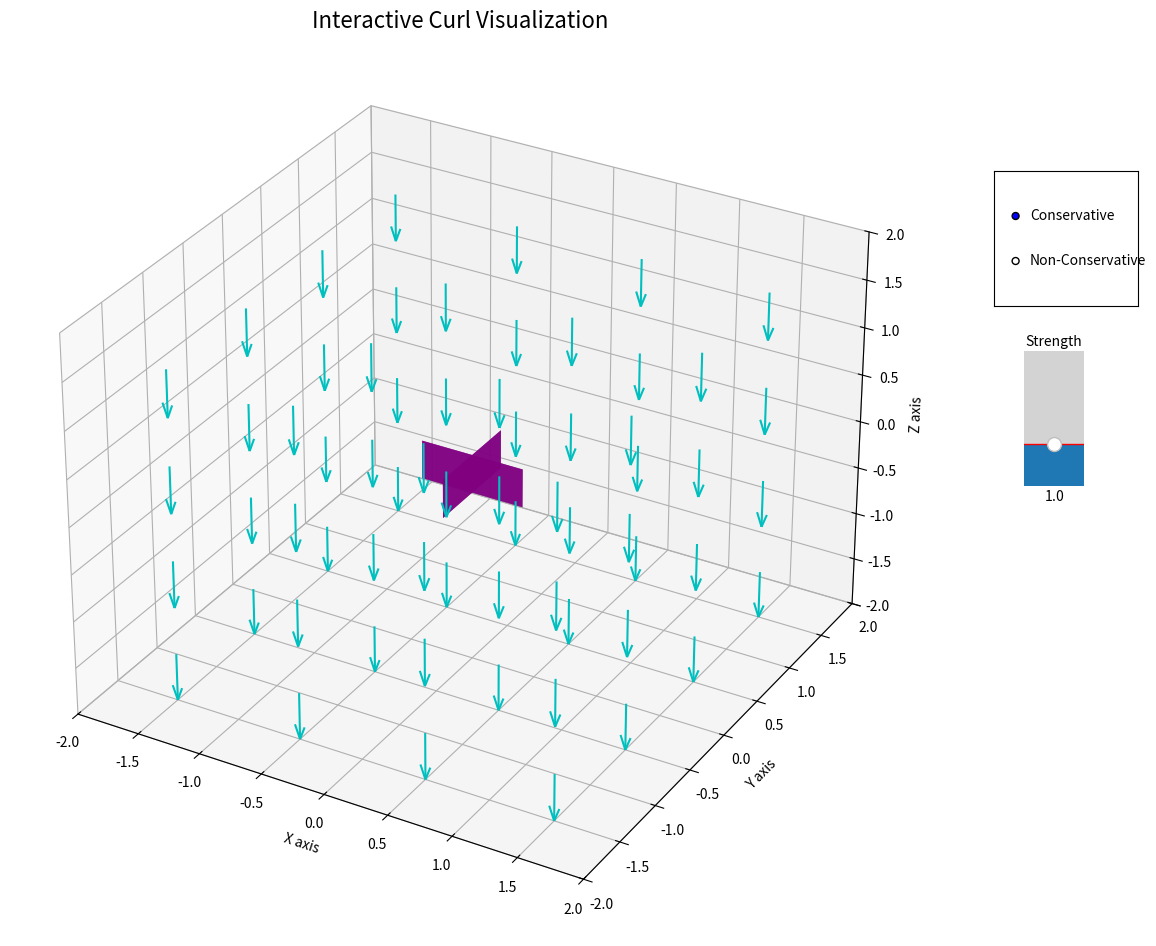

Reproduce this figure in Python.
import numpy as np
import matplotlib.pyplot as plt
from matplotlib.widgets import RadioButtons, Slider
from mpl_toolkits.mplot3d import Axes3D
from mpl_toolkits.mplot3d.art3d import Poly3DCollection
import matplotlib.animation as animation
# note: for windows users using wsl you must need an external animation viewer that can be directly downloaded by the sudo apt commands from the GNOME terminal.
# Attention to the users and readers: this code has been gone through several bug reduction system like claude etc. However, I have not maded optimizing of memory as the primary goal of the project.
# If the AIM is to focus on memory optimization then native c or c++ is the best way to resolve it.
# In this case the whole code should be rewritten in CPP or C. I am always open for any issues or pull request. 
class FieldVisualizer:
    def __init__(self):
        # --- Basic Setup ---
        self.fig = plt.figure(figsize=(12, 9))
        self.ax = self.fig.add_subplot(111, projection='3d')
        plt.subplots_adjust(left=0.0, right=0.85, top=1, bottom=0) # Make room for widgets

        # --- Simulation Parameters ---
        self.field_type = 'Conservative'
        self.strength = 1.0
        self.angle = 0  # Current angle of the paddlewheel
        
        # --- Create the 3D Grid ---
        grid_range = np.arange(-1.5, 2, 1)
        self.x, self.y, self.z = np.meshgrid(grid_range, grid_range, grid_range)
        
        # --- Initial Plotting ---
        self.setup_plot()
        self.setup_widgets()
        
        # --- Animation ---
        self.anim = animation.FuncAnimation(
            self.fig, self._update, frames=200, interval=50, blit=False)

    def setup_plot(self):
        """Initializes the 3D plot elements."""
        self.ax.set_title("Interactive Curl Visualization", fontsize=16)
        self.ax.set_xlabel('X axis')
        self.ax.set_ylabel('Y axis')
        self.ax.set_zlabel('Z axis')
        self.ax.set_xlim([-2, 2])
        self.ax.set_ylim([-2, 2])
        self.ax.set_zlim([-2, 2])
        
        self.update_vector_field() # Draw the initial vector field
        self.paddles = self._create_paddlewheel() # Create the paddle geometry
        for p in self.paddles:
            self.ax.add_collection3d(p) # Add paddles to the plot

    def _create_paddlewheel(self):
        """Creates the geometric objects for a 3D paddlewheel."""
        # Paddle dimensions
        paddle_len = 0.8
        paddle_width = 0.4
        
        # Vertices for one paddle aligned with the y-axis
        v = np.array([
            [0, -paddle_len/2, -paddle_width/2],
            [0,  paddle_len/2, -paddle_width/2],
            [0,  paddle_len/2,  paddle_width/2],
            [0, -paddle_len/2,  paddle_width/2],
        ])

        paddles = []
        # Initialize self.original_vertices as an empty list
        self.original_vertices = [] 
        
        # Create 4 paddles by rotating the base vertices
        for angle in np.deg2rad([0, 90, 180, 270]):
            Rz = np.array([
                [np.cos(angle), -np.sin(angle), 0],
                [np.sin(angle),  np.cos(angle), 0],
                [0, 0, 1]
            ])
            rotated_v = v @ Rz.T
            
            # Store the raw vertices before creating the plot object
            self.original_vertices.append(rotated_v)
            
            paddle = Poly3DCollection([rotated_v], alpha=0.8)
            paddle.set_facecolor('purple')
            paddles.append(paddle)
        
        return paddles

    def setup_widgets(self):
        """Sets up the interactive sliders and buttons."""
        ax_radio = plt.axes([0.87, 0.7, 0.12, 0.15])
        self.radio_buttons = RadioButtons(ax_radio, ('Conservative', 'Non-Conservative'))
        self.radio_buttons.on_clicked(self._update_field_type)

        ax_slider = plt.axes([0.87, 0.5, 0.1, 0.15])
        self.slider = Slider(
            ax=ax_slider,
            label='Strength',
            valmin=0.1,
            valmax=3.0,
            valinit=self.strength,
            orientation="vertical"
        )
        self.slider.on_changed(self._update_strength)

    def update_vector_field(self):
        """Calculates and redraws the vector field based on current settings."""
        if hasattr(self, 'quiver'):
            self.quiver.remove()

        if self.field_type == 'Conservative':
            u, v, w = 0, 0, -1 * self.strength
            color = 'c'
        else: # Non-Conservative
            u, v, w = -self.strength * self.y, self.strength * self.x, 0
            color = 'm'
            
        self.quiver = self.ax.quiver(self.x, self.y, self.z, u, v, w, length=0.5, normalize=True, color=color)

    def _update_field_type(self, label):
        """Callback for the radio buttons."""
        self.field_type = label
        self.angle = 0 # Reset angle on field change
        self.update_vector_field()
        self.fig.canvas.draw_idle()

    def _update_strength(self, val):
        """Callback for the slider."""
        self.strength = val
        self.update_vector_field()
        self.fig.canvas.draw_idle()

    def _update(self, frame):
        """The main animation function, called for each frame."""
        if self.field_type == 'Non-Conservative':
            rotation_speed = self.strength * 0.1 
            self.angle += rotation_speed

        Rz = np.array([
            [np.cos(self.angle), -np.sin(self.angle), 0],
            [np.sin(self.angle),  np.cos(self.angle), 0],
            [0, 0, 1]
        ])

        for i, p in enumerate(self.paddles):
            new_verts = self.original_vertices[i] @ Rz.T
            p.set_verts([new_verts])

        return self.paddles

    def show(self):
        plt.show()

# --- Run the Simulation ---
if __name__ == "__main__":
    vis = FieldVisualizer()
    print("--------------------------------------------------")
    print("Interactive Curl Simulation:")
    print("- Use your mouse to rotate the 3D view.")
    print("- Use the radio buttons to switch field types.")
    print("- Use the slider to change the field strength.")
    print("Observe how the paddlewheel only spins in the Non-Conservative field!")
    print("--------------------------------------------------")
    vis.show()
